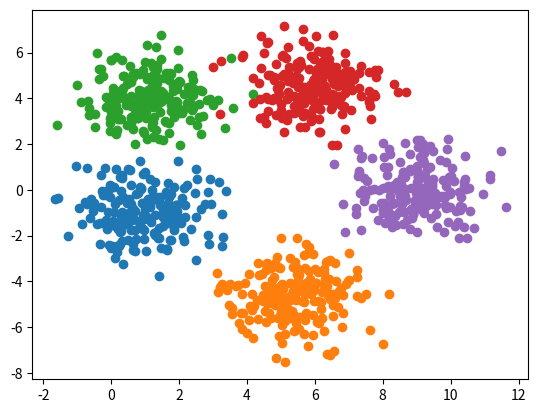

Recreate this plot in Python.
#%%
# 生成数据
import numpy as np
import matplotlib.pyplot as plt

np.random.seed(0)
sigma = np.eye(2)
mus = np.array([
    [1, -1],
    [5.5, -4.5],
    [1, 4],
    [6, 4.5],
    [9, 0.0]
    ])
num = 200
X = np.zeros([num * mus.shape[0], sigma.shape[0]])
for i, mu in enumerate(mus):
    x = np.random.multivariate_normal(mu, sigma, num)
    plt.scatter(x[:,0], x[:,1])
    X[i*num:(i+1)*num] = x

data_path = "data.txt"
np.savetxt(data_path, X)
plt.show()